The GitHub repository Kejia928/global-detection-dataset contains a labelled image folder "global-detection-dataset" with 2 categories: has fish, no fish. Examples follow, each with its label.

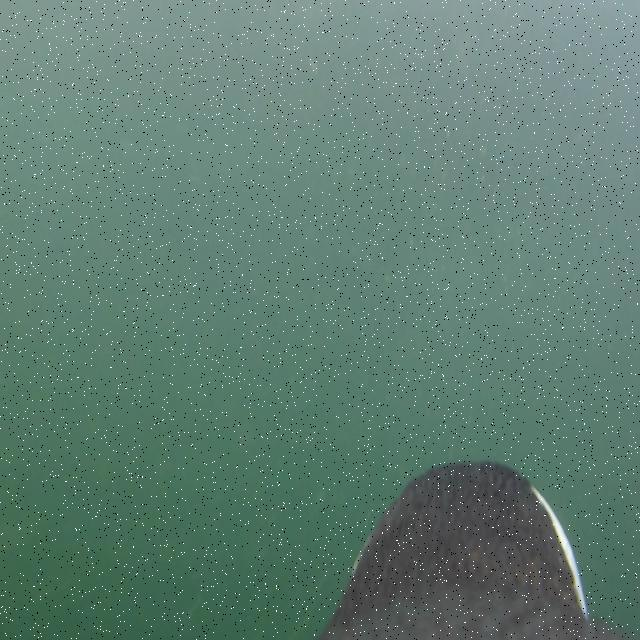
Label: no fish

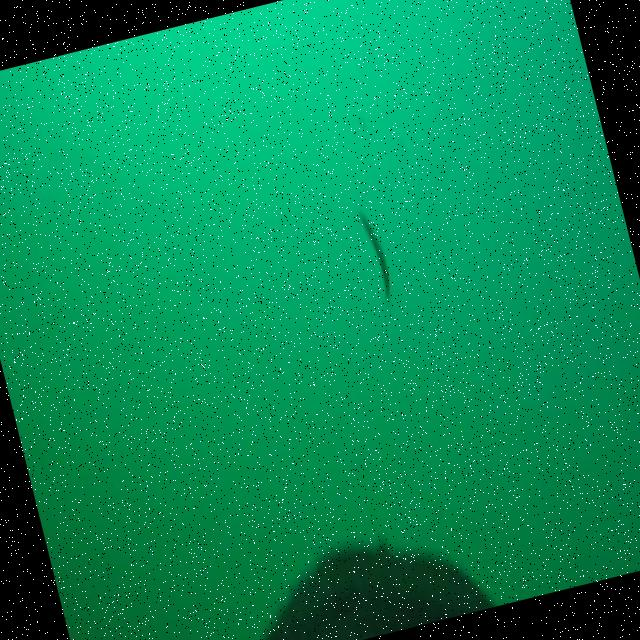
Label: has fish

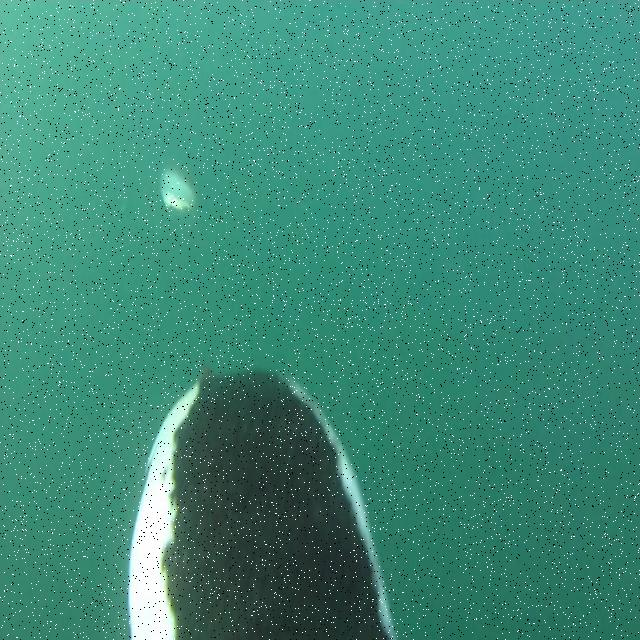
Label: has fish

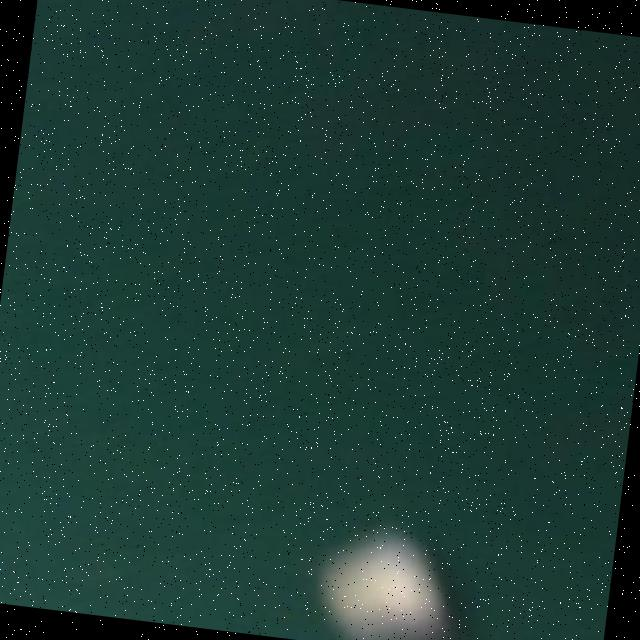
Label: no fish

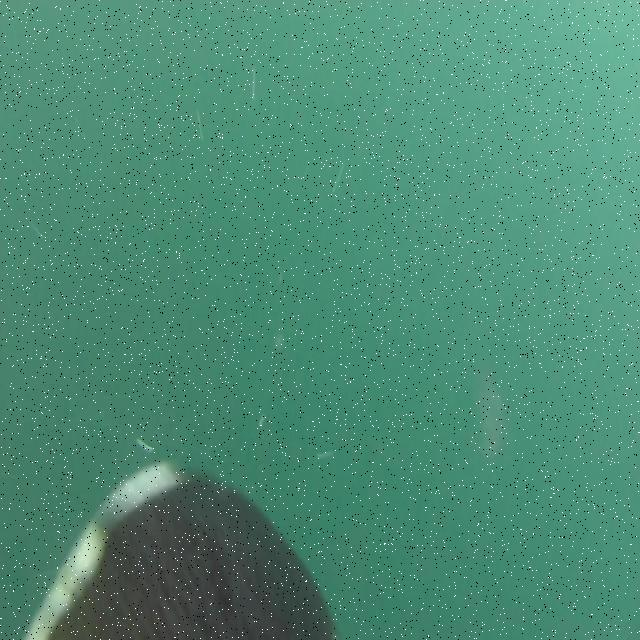
Label: no fish

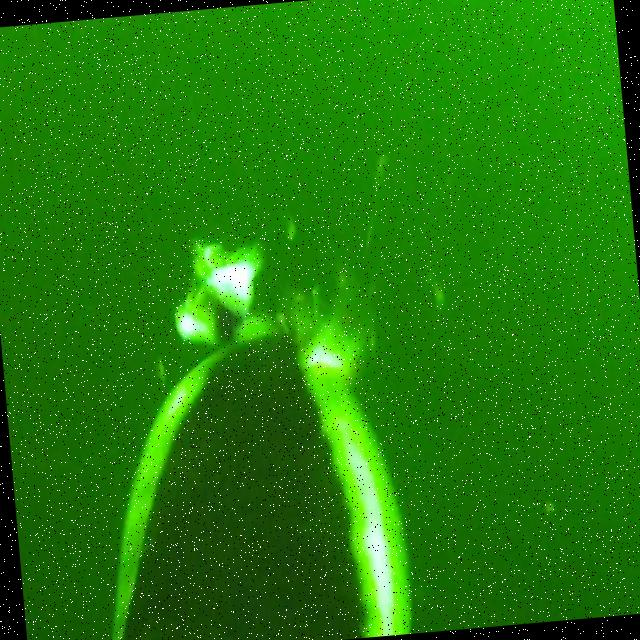
Label: has fish
